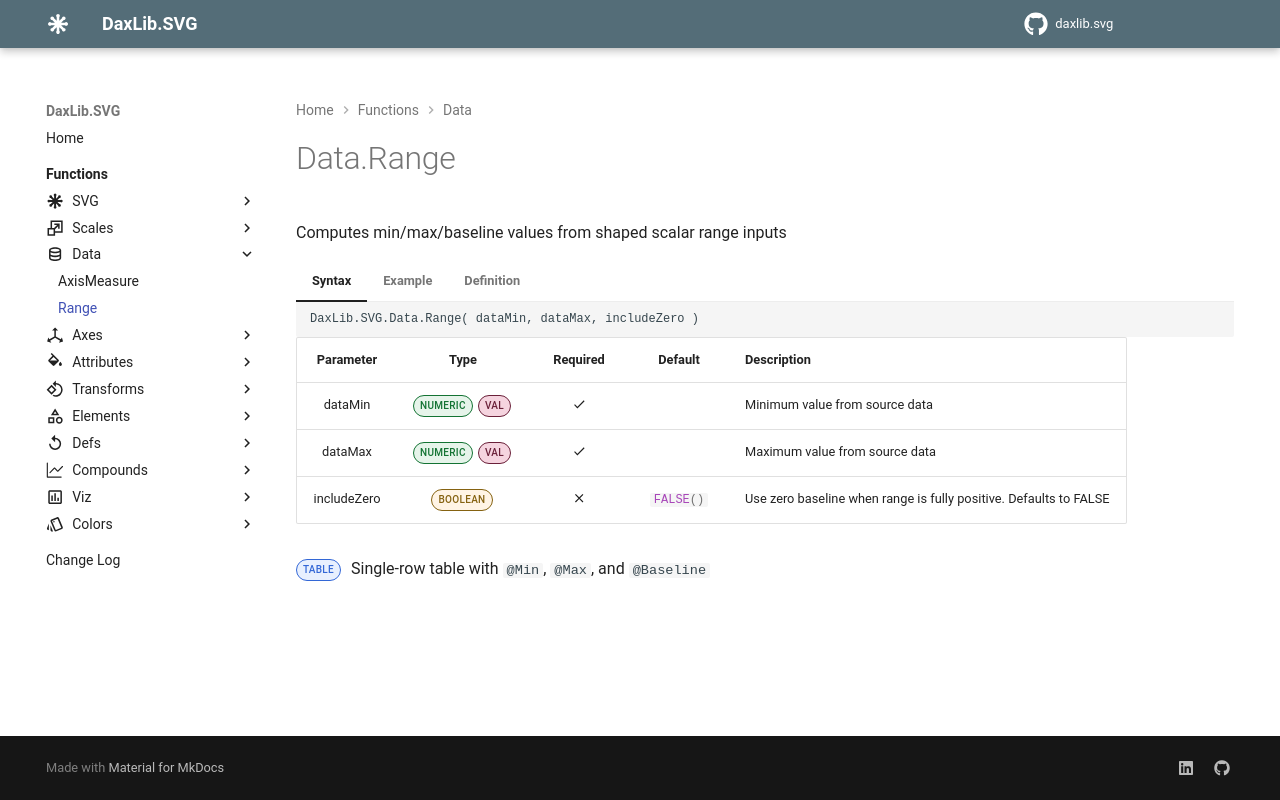

repository: EvaluationContext/daxlib.svg · page: data/Data.Range/index.html · generator: mkdocs

# Data.Range

Computes min/max/baseline values from shaped scalar range inputs

=== "Syntax"

    ```dax
    DaxLib.SVG.Data.Range( dataMin, dataMax, includeZero )
    ```

    | Parameter | Type | Required | Default | Description |
    |:---:|:---:|:---:|:---:|---|
    | dataMin | <span class="type-label number">NUMERIC</span> <span class="type-label val">VAL</span> | :material-check: |  | Minimum value from source data |
    | dataMax | <span class="type-label number">NUMERIC</span> <span class="type-label val">VAL</span> | :material-check: |  | Maximum value from source data |
    | includeZero | <span class="type-label boolean">BOOLEAN</span> | :material-close: | `#!dax FALSE()` | Use zero baseline when range is fully positive. Defaults to FALSE |

    <span class="type-label table">TABLE</span> Single-row table with `@Min`, `@Max`, and `@Baseline`

=== "Example"

    ```dax
    DaxLib.SVG.Data.Range( 3.2, 97.8, TRUE )
    // Returns single-row table:
    //   @Min = 3.2
    //   @Max = 97.8
    //   @Baseline = 0     (zero because includeZero = TRUE and min > 0)

    DaxLib.SVG.Data.Range( -10, 50, FALSE )
    // Returns single-row table:
    //   @Min = -10
    //   @Max = 50
    //   @Baseline = -10   (baseline equals min when includeZero = FALSE)
    ```

=== "Definition"

    ```dax
    function 'DaxLib.SVG.Data.Range' =
    		(
    			dataMin: NUMERIC VAL,
    			dataMax: NUMERIC VAL,
    			includeZero: BOOLEAN = FALSE()
    		) =>
    
    			VAR _IncludeZero = IF( ISBLANK( includeZero ), FALSE(), includeZero )
    			VAR _Min = dataMin
    			VAR _Max = dataMax
    			VAR _Baseline = IF( _IncludeZero && _Min > 0, 0, _Min )
    
    			RETURN
    				ROW(
    					"@Min", _Min,
    					"@Max", _Max,
    					"@Baseline", _Baseline
    				)
    ```
